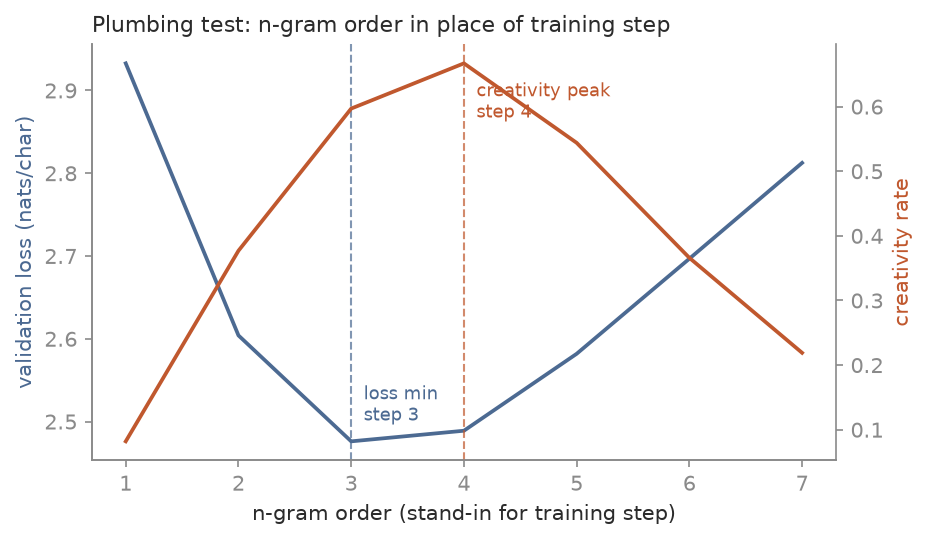

The file beside this chart, header and first rows:
step, val_loss, n, creativity_rate, diversity, novelty, plausibility, novel_rate, plausible_rate, copy_rate, heldout_hit_rate, mean_length, respelling_rate, near_copy_rate, derived_rate, famous_rate, gate_fail_rate, splice_rate_among_novel, plausible_rate_given_novel, mean_judge_rating, creativity_rate_ngram, plausibility_mode
1, 2.933, 1000, 0.082, 0.739, 0.3832, 0.07289, 0.792, 0.096, 0.014, 0.007, 6.03, 0.055, 0.0, 0.004, 0.0, 0.468, 0.01389, 0.1035, , 0.082, ngram
2, 2.604, 1000, 0.377, 0.84, 0.3821, 0.2907, 0.817, 0.454, 0.043, 0.017, 6.262, 0.125, 0.004, 0.011, 0.0, 0.339, 0.0563, 0.4663, , 0.377, ngram
3, 2.476, 1000, 0.597, 0.923, 0.3106, 0.5708, 0.767, 0.767, 0.087, 0.022, 6.167, 0.124, 0.006, 0.016, 0.0, 0.205, 0.1578, 0.7836, , 0.597, ngram
4, 2.489, 1000, 0.667, 0.969, 0.2595, 0.5834, 0.741, 0.926, 0.134, 0.02, 6.069, 0.083, 0.018, 0.024, 0.0, 0.048, 0.2955, 0.919, , 0.667, ngram
5, 2.582, 1000, 0.544, 0.992, 0.2073, 0.5666, 0.583, 0.949, 0.235, 0.02, 6.316, 0.071, 0.07, 0.04, 0.001, 0.023, 0.4322, 0.9383, , 0.544, ngram
6, 2.697, 1000, 0.366, 0.988, 0.1293, 0.5788, 0.374, 0.969, 0.458, 0.007, 6.398, 0.042, 0.102, 0.024, 0.0, 0.01, 0.6043, 0.9786, , 0.366, ngram
7, 2.813, 1000, 0.219, 0.979, 0.07853, 0.5656, 0.224, 0.969, 0.652, 0.005, 6.314, 0.031, 0.076, 0.017, 0.0, 0.008, 0.6875, 0.9777, , 0.219, ngram
